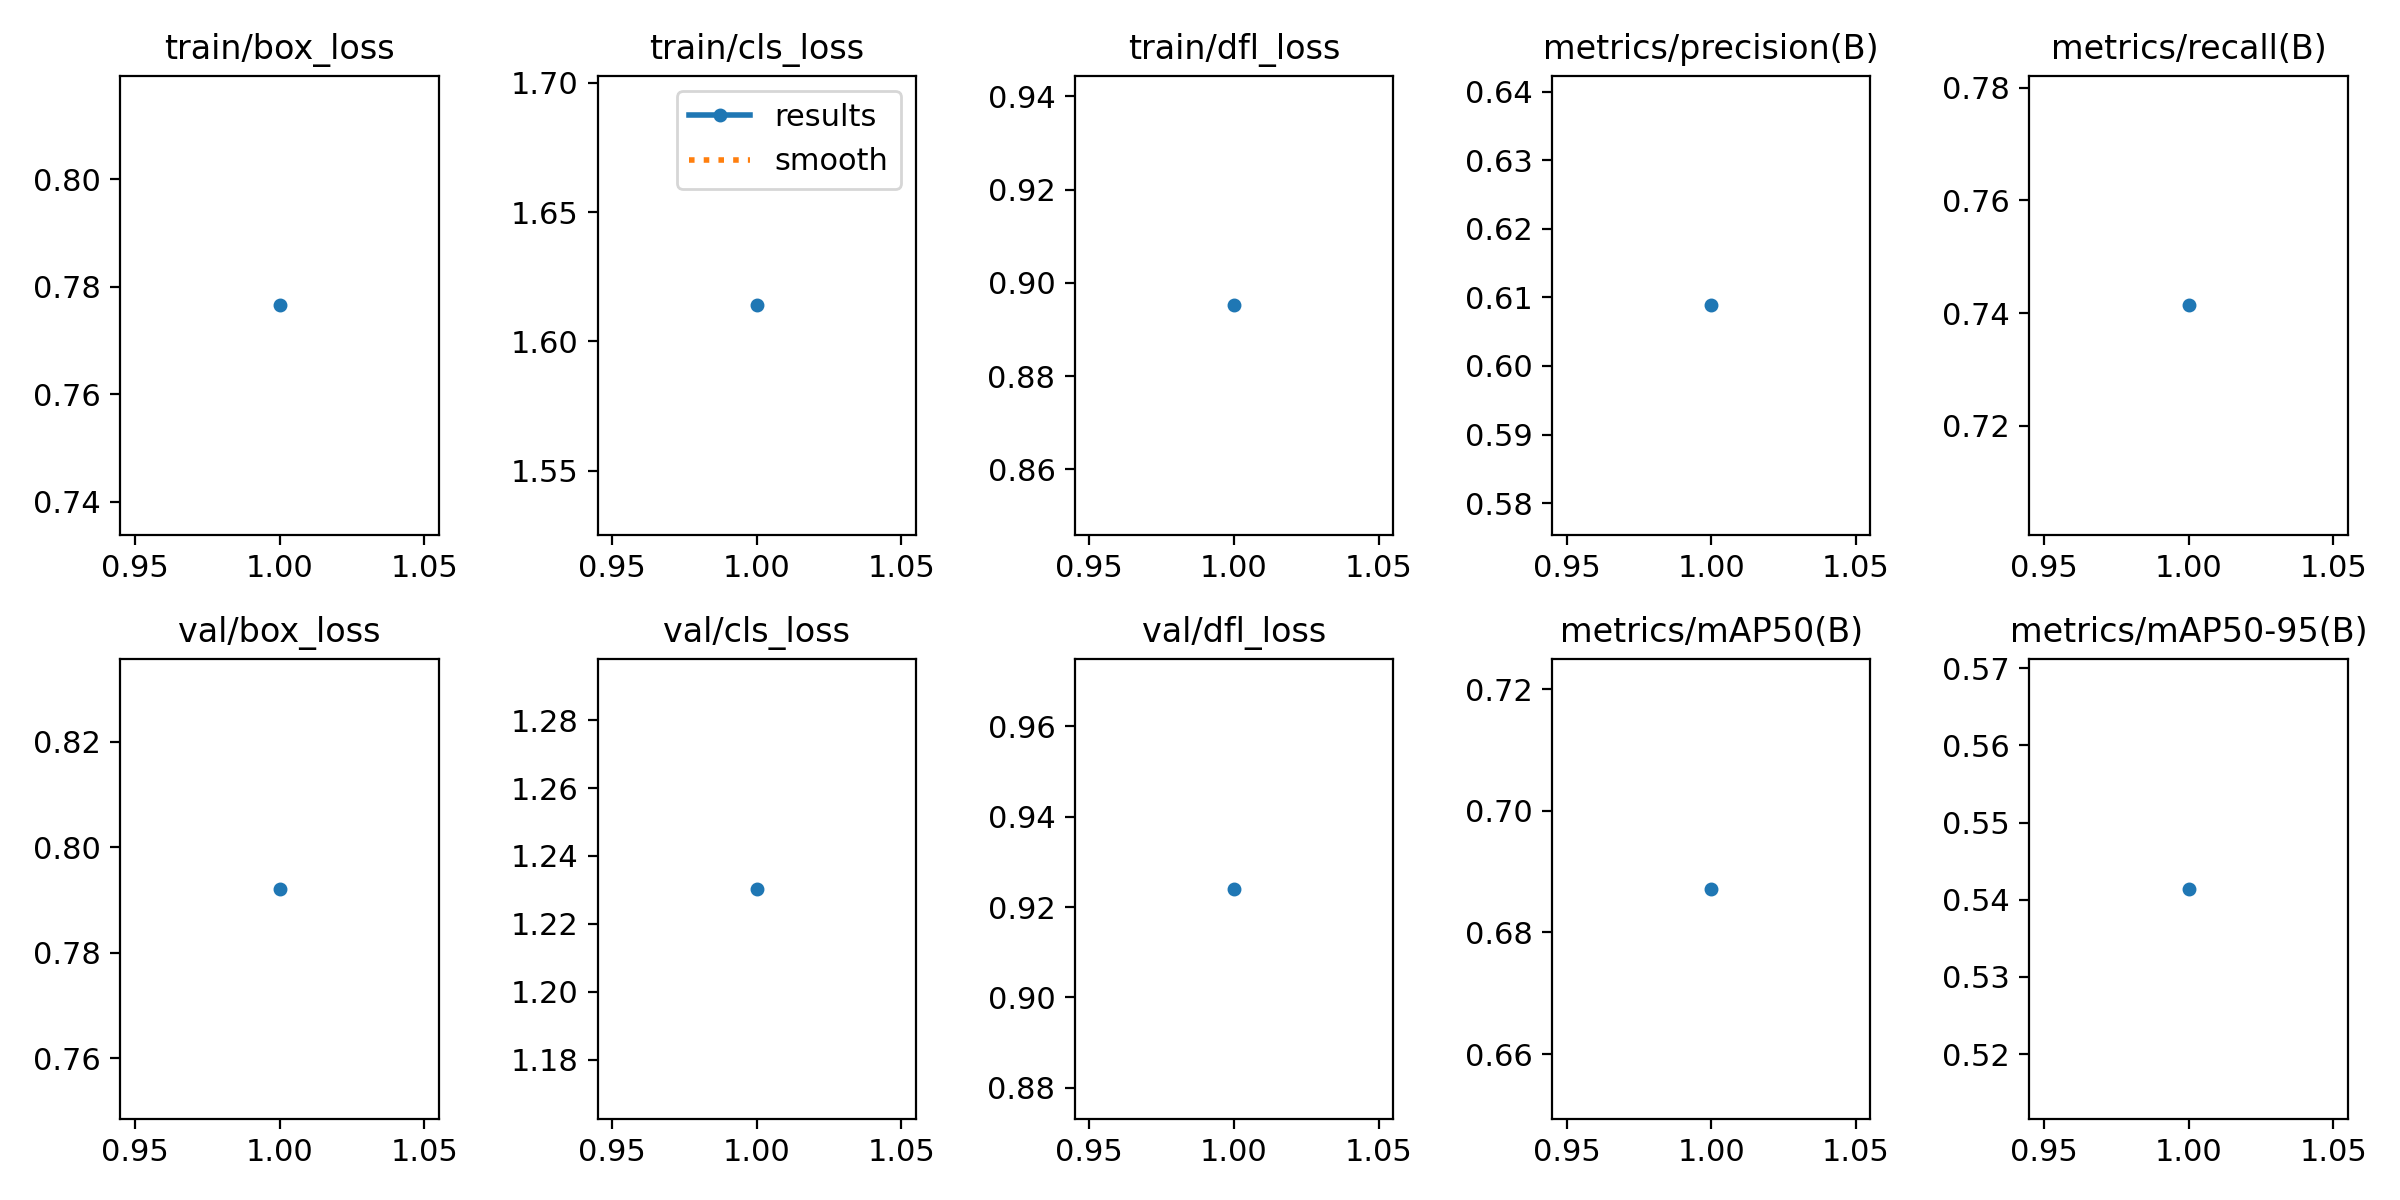

Source data for this figure (header and first rows):
epoch, time, train/box_loss, train/cls_loss, train/dfl_loss, metrics/precision(B), metrics/recall(B), metrics/mAP50(B), metrics/mAP50-95(B), val/box_loss, val/cls_loss, val/dfl_loss, lr/pg0, lr/pg1, lr/pg2
1, 34.09, 0.7766, 1.614, 0.8952, 0.6088, 0.7414, 0.6872, 0.5414, 0.7921, 1.23, 0.924, 0.0005516, 0.0005516, 0.0005516
